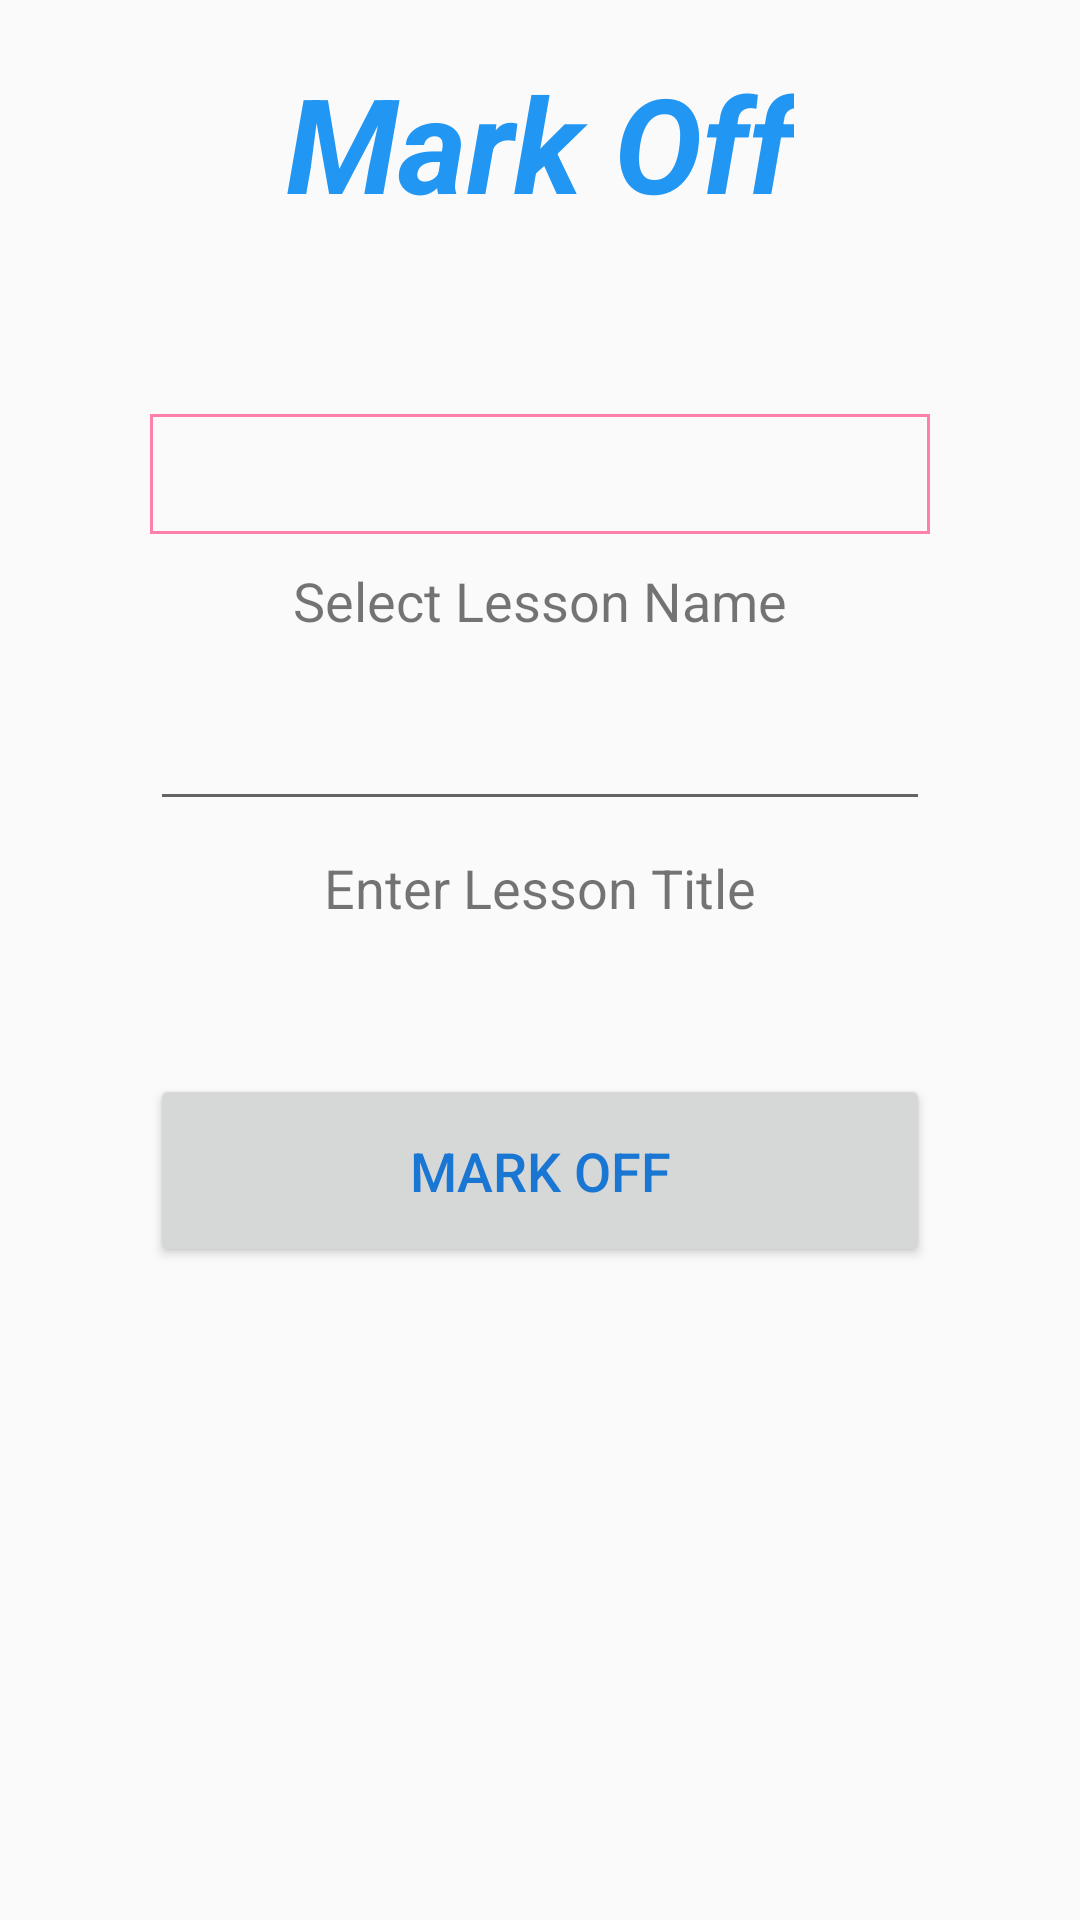

Write the Android layout XML for this screen, with the resource values it uses.
<!-- AndroidManifest.xml: application theme AppTheme -->
<!-- res/layout/lesson_mark_off.xml -->
<?xml version="1.0" encoding="utf-8"?>
<LinearLayout xmlns:android="http://schemas.android.com/apk/res/android"
    android:orientation="vertical" android:layout_width="match_parent"
    android:layout_height="match_parent">

    <TextView
        android:layout_width="wrap_content"
        android:layout_height="wrap_content"
        android:textAppearance="?android:attr/textAppearanceMedium"
        android:text="@string/markOffLess"
        android:id="@+id/textViewMarkOff"
        android:layout_gravity="center_horizontal"
        android:layout_marginTop="18dp"
        android:textColor="@color/colorPrimary"
        android:textSize="44dp"
        android:textStyle="bold|italic" />

    <TextView
        android:layout_width="wrap_content"
        android:layout_height="wrap_content"
        android:textAppearance="?android:attr/textAppearanceSmall"
        android:textColor="#000"
        android:textSize="18dp"
        android:id="@+id/textViewLessonMarkOffMessage"
        android:layout_gravity="center_horizontal"
        android:text=""
        android:layout_marginTop="10dp"
        android:layout_marginStart="10dp"
        android:layout_marginEnd="10dp"
        />


    <Spinner
        android:layout_width="260dp"
        android:layout_height="40dp"
        android:textSize="16dp"
        android:id="@+id/spinnerMarkOff"
        android:layout_marginLeft="20dp"
        android:layout_marginRight="20dp"
        android:layout_marginTop="27dp"
        android:layout_gravity="center_horizontal"
        android:background="@drawable/spinner_border"
        >
    </Spinner>


    <TextView
        android:layout_width="wrap_content"
        android:layout_height="wrap_content"
        android:textAppearance="?android:attr/textAppearanceSmall"
        android:text="@string/select_name_lesson"
        android:layout_marginTop="10dp"
        android:layout_gravity="center_horizontal"
        android:id="@+id/textView2"
        android:textSize="18dp"
        />


    <EditText
        android:layout_width="260dp"
        android:layout_height="wrap_content"
        android:textSize="18dp"
        android:maxLines="1"
        android:inputType="textCapSentences"
        android:id="@+id/editTextTwoMarkOff"
        android:layout_gravity="center_horizontal"
        android:layout_marginTop="20dp"
      />


    <TextView
        android:layout_width="wrap_content"
        android:layout_height="wrap_content"
        android:textAppearance="?android:attr/textAppearanceSmall"
        android:text="@string/enterLessTitle"
        android:layout_marginTop="10dp"
        android:id="@+id/textView6"
        android:layout_gravity="center_horizontal"
        android:textSize="18sp"
        />

    <Button
        android:layout_width="260dp"
        android:layout_height="wrap_content"
        style="@style/Widget.AppCompat.Button"
        android:text="@string/markOffLess"
        android:id="@+id/buttonMarkOff"
        android:textSize="18dp"
        android:layout_gravity="center_horizontal"
        android:textColor="@color/colorPrimaryDark"
        android:padding="20dp"
        android:layout_marginTop="50dp"
       />


</LinearLayout>
<!-- resources referenced by this layout -->
<resources>
  <color name="colorPrimary">#2196F3</color>
  <color name="colorPrimaryDark">#1976D2</color>
  <!-- drawable spinner_border (drawable) -->
  <?xml version="1.0" encoding="utf-8"?>
  <shape xmlns:android="http://schemas.android.com/apk/res/android"
      android:shape="rectangle">
      <stroke android:width="1dp" android:color="@color/colorAccent"/>
      <padding android:bottom="1dp" android:left="1dp" android:right="1dp"
          android:top="1dp"/>
  </shape>
  <string name="enterLessTitle">Enter Lesson Title</string>
  <string name="markOffLess">Mark Off </string>
  <string name="select_name_lesson">Select Lesson Name</string>
  <style name="AppTheme" parent="Theme.AppCompat.Light.DarkActionBar">
          
          <item name="colorPrimary">@color/colorPrimary</item>
          <item name="colorPrimaryDark">@color/colorPrimaryDark</item>
          <item name="colorAccent">@color/colorAccent</item>
          <item name="android:textSize">16dp</item>
      </style>
  <color name="colorAccent">#FF80AB</color>
</resources>
